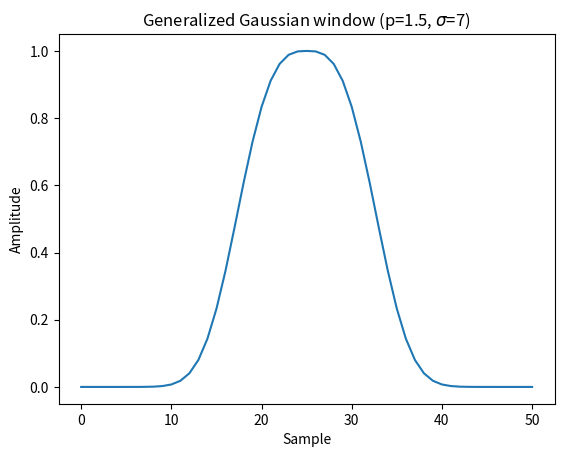
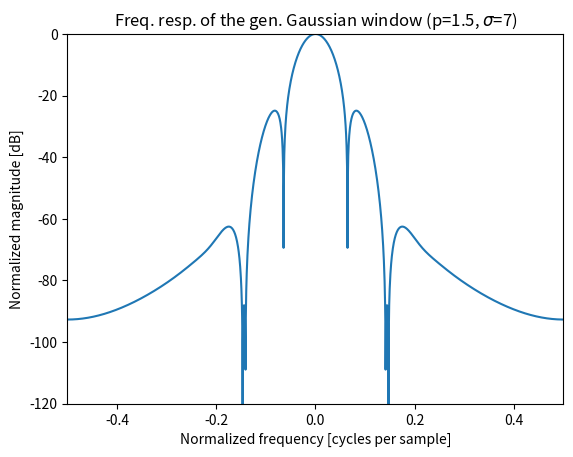

Python code for these plots, in order:
import numpy as np
from scipy import signal
from scipy.fft import fft, fftshift
import matplotlib.pyplot as plt

window = signal.windows.general_gaussian(51, p=1.5, sig=7)
plt.plot(window)
plt.title(r"Generalized Gaussian window (p=1.5, $\sigma$=7)")
plt.ylabel("Amplitude")
plt.xlabel("Sample")

plt.figure()
A = fft(window, 2048) / (len(window)/2.0)
freq = np.linspace(-0.5, 0.5, len(A))
response = 20 * np.log10(np.abs(fftshift(A / abs(A).max())))
plt.plot(freq, response)
plt.axis([-0.5, 0.5, -120, 0])
plt.title(r"Freq. resp. of the gen. Gaussian "
          r"window (p=1.5, $\sigma$=7)")
plt.ylabel("Normalized magnitude [dB]")
plt.xlabel("Normalized frequency [cycles per sample]")